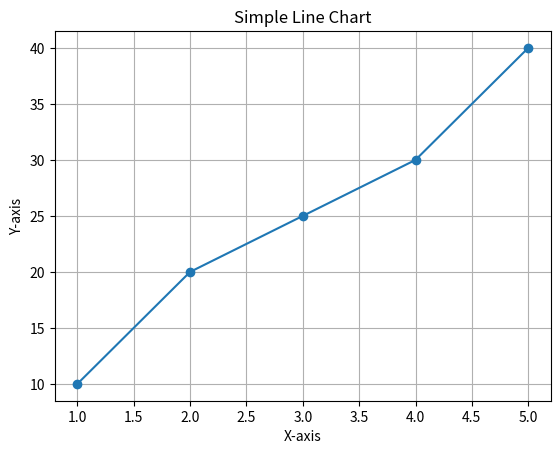

Python code for this plot:
import matplotlib.pyplot as plt

x = [1, 2, 3, 4, 5]
y = [10, 20, 25, 30, 40]

plt.plot(x, y, marker='o')
plt.title("Simple Line Chart")
plt.xlabel("X-axis")
plt.ylabel("Y-axis")
plt.grid(True)
plt.show()